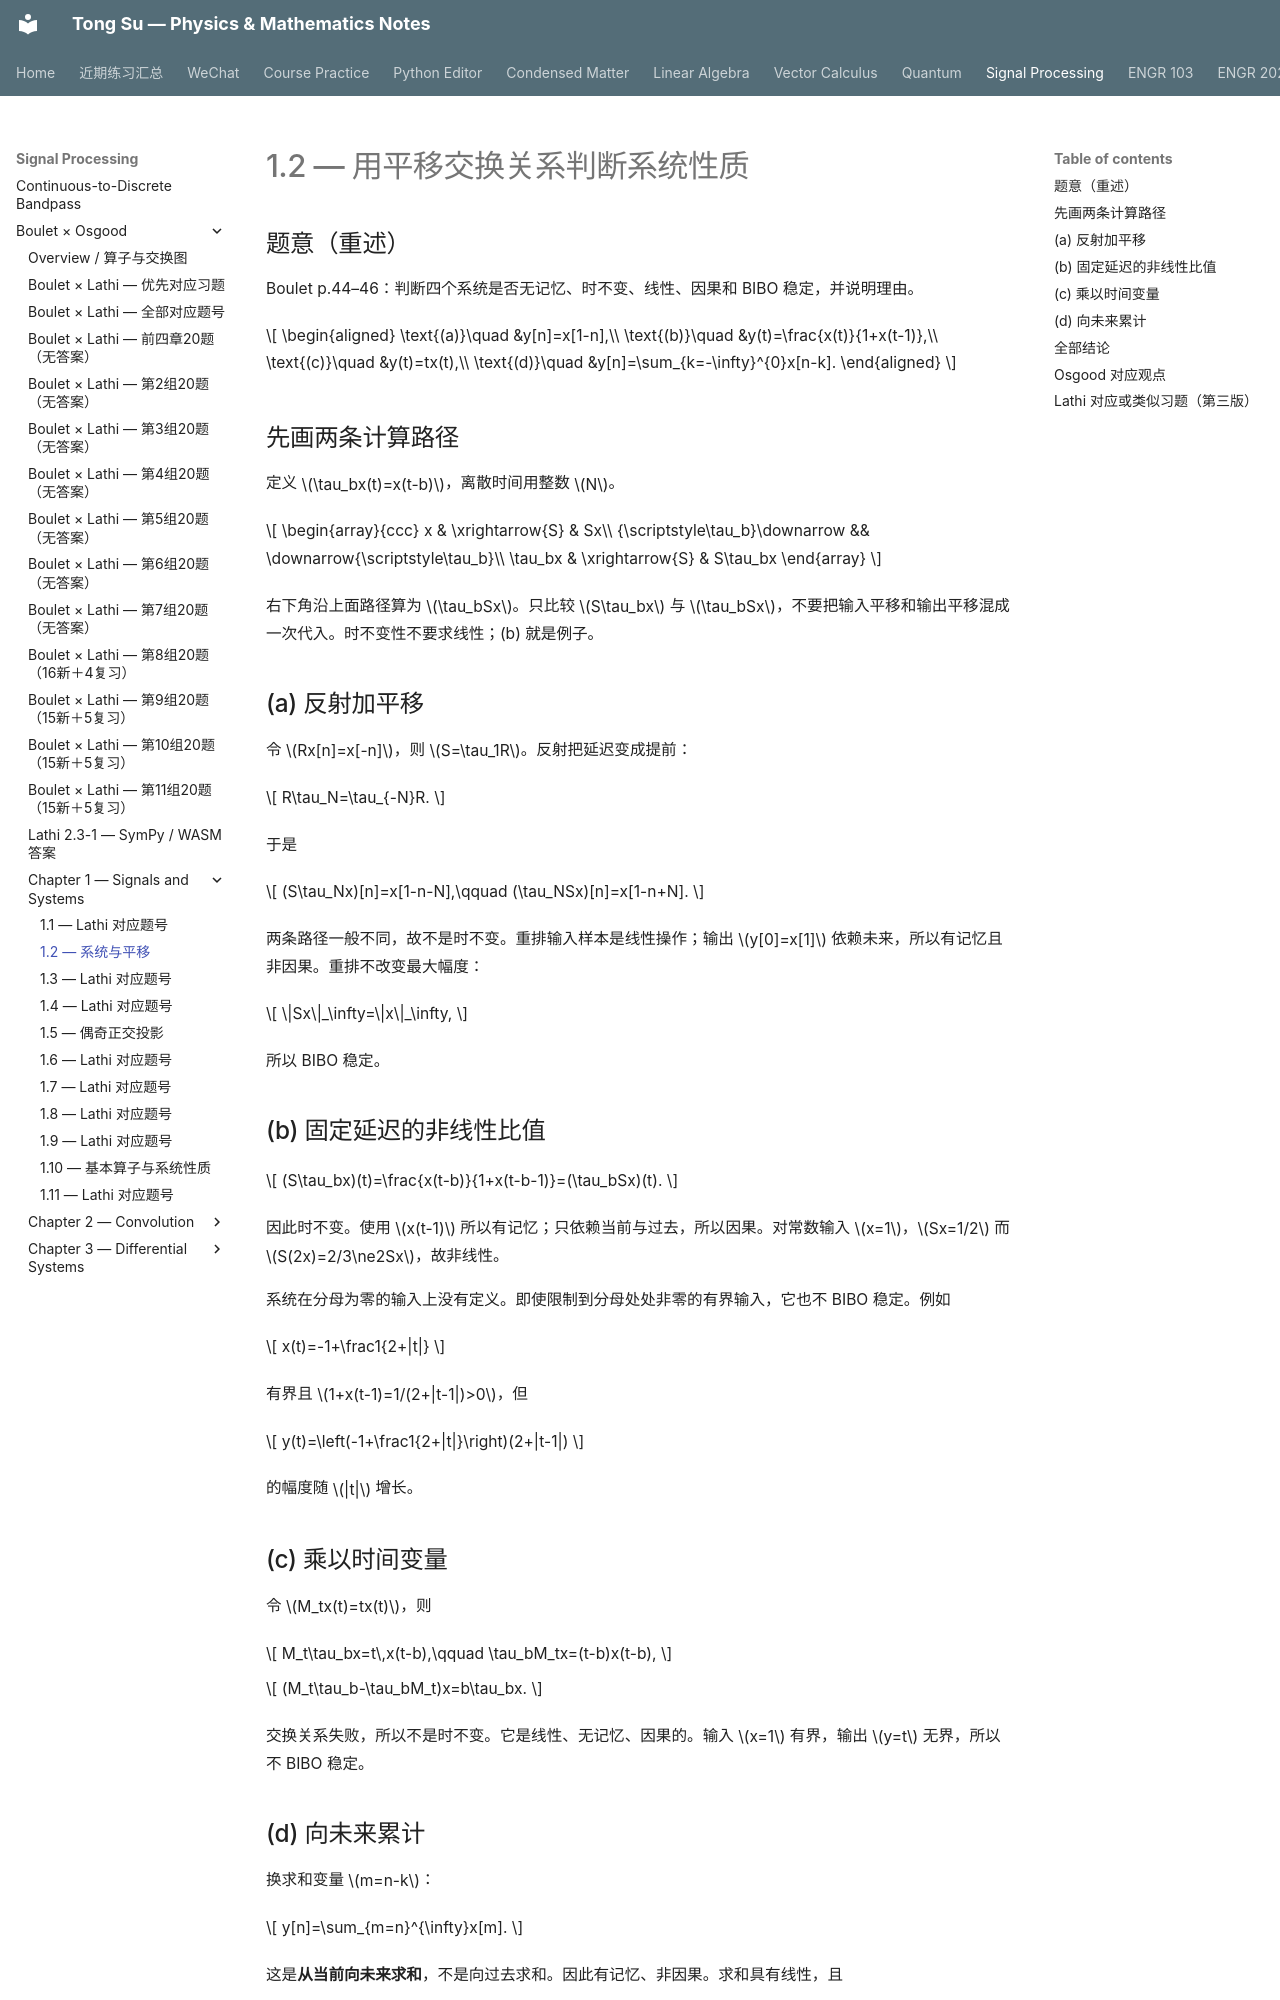

repository: OutisNemosseus/zhihu-physics-notes · page: signal-processing/boulet/1-2/index.html · generator: mkdocs

# 1.2 — 用平移交换关系判断系统性质

## 题意（重述）

Boulet p.44–46：判断四个系统是否无记忆、时不变、线性、因果和 BIBO 稳定，并说明理由。

\[
\begin{aligned}
\text{(a)}\quad &y[n]=x[1-n],\\
\text{(b)}\quad &y(t)=\frac{x(t)}{1+x(t-1)},\\
\text{(c)}\quad &y(t)=tx(t),\\
\text{(d)}\quad &y[n]=\sum_{k=-\infty}^{0}x[n-k].
\end{aligned}
\]

## 先画两条计算路径

定义 \(\tau_bx(t)=x(t-b)\)，离散时间用整数 \(N\)。

\[
\begin{array}{ccc}
x & \xrightarrow{S} & Sx\\
{\scriptstyle\tau_b}\downarrow && \downarrow{\scriptstyle\tau_b}\\
\tau_bx & \xrightarrow{S} & S\tau_bx
\end{array}
\]

右下角沿上面路径算为 \(\tau_bSx\)。只比较 \(S\tau_bx\) 与 \(\tau_bSx\)，不要把输入平移和输出平移混成一次代入。时不变性不要求线性；(b) 就是例子。

## (a) 反射加平移

令 \(Rx[n]=x[-n]\)，则 \(S=\tau_1R\)。反射把延迟变成提前：

\[
R\tau_N=\tau_{-N}R.
\]

于是

\[
(S\tau_Nx)[n]=x[1-n-N],\qquad
(\tau_NSx)[n]=x[1-n+N].
\]

两条路径一般不同，故不是时不变。重排输入样本是线性操作；输出 \(y[0]=x[1]\) 依赖未来，所以有记忆且非因果。重排不改变最大幅度：

\[
\|Sx\|_\infty=\|x\|_\infty,
\]

所以 BIBO 稳定。

## (b) 固定延迟的非线性比值

\[
(S\tau_bx)(t)=\frac{x(t-b)}{1+x(t-b-1)}=(\tau_bSx)(t).
\]

因此时不变。使用 \(x(t-1)\) 所以有记忆；只依赖当前与过去，所以因果。对常数输入 \(x=1\)，\(Sx=1/2\) 而 \(S(2x)=2/3\ne2Sx\)，故非线性。

系统在分母为零的输入上没有定义。即使限制到分母处处非零的有界输入，它也不 BIBO 稳定。例如

\[
x(t)=-1+\frac1{2+|t|}
\]

有界且 \(1+x(t-1)=1/(2+|t-1|)>0\)，但

\[
y(t)=\left(-1+\frac1{2+|t|}\right)(2+|t-1|)
\]

的幅度随 \(|t|\) 增长。

## (c) 乘以时间变量

令 \(M_tx(t)=tx(t)\)，则

\[
M_t\tau_bx=t\,x(t-b),\qquad
\tau_bM_tx=(t-b)x(t-b),
\]

\[
(M_t\tau_b-\tau_bM_t)x=b\tau_bx.
\]

交换关系失败，所以不是时不变。它是线性、无记忆、因果的。输入 \(x=1\) 有界，输出 \(y=t\) 无界，所以不 BIBO 稳定。
